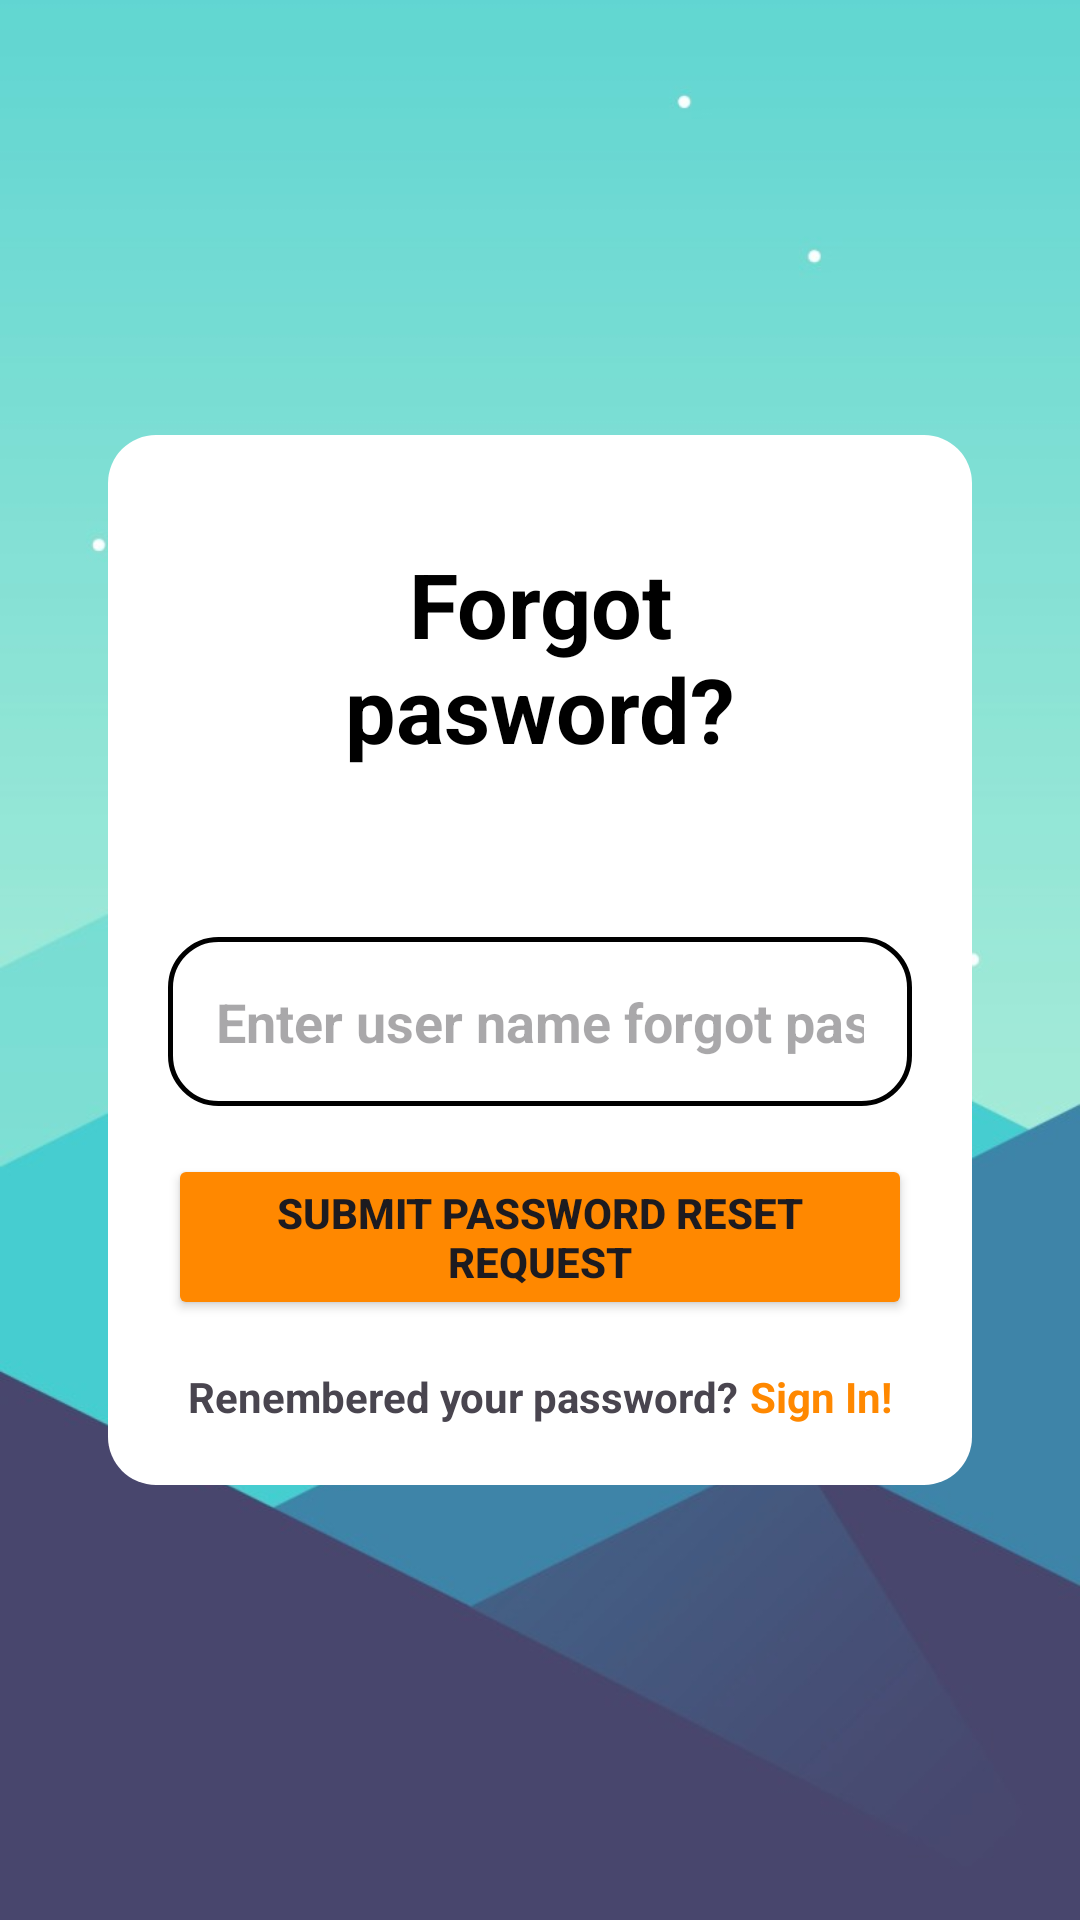

Here is an Android app screen rendered from its layout file. Give the layout XML and the strings, colors and styles it references.
<!-- AndroidManifest.xml: application theme Theme.ĐỒÁNMOBILE -->
<!-- res/layout/activity_forgot_password.xml -->
<?xml version="1.0" encoding="utf-8"?>
<RelativeLayout xmlns:android="http://schemas.android.com/apk/res/android"
    xmlns:tools="http://schemas.android.com/tools"
    android:id="@+id/main"
    android:layout_width="match_parent"
    android:layout_height="match_parent"
    tools:context=".activity_forgot_password"
    android:padding="16dp"
    android:background="@drawable/hinhnenmobile">

    <LinearLayout
        android:layout_width="match_parent"
        android:layout_height="wrap_content"
        android:orientation="vertical"
        android:layout_centerInParent="true"
        android:gravity="center_horizontal"
        android:background="@drawable/rounded_background"
        android:padding="20dp"
        android:layout_margin="20dp"
        android:backgroundTint="@android:color/white">

        <TextView
            android:layout_width="match_parent"
            android:layout_height="wrap_content"
            android:layout_margin="16dp"
            android:text="Forgot pasword?"
            android:textColor="@android:color/black"
            android:textAlignment="center"
            android:textSize="30sp"
            android:textStyle="bold"/>

        <EditText
            android:textStyle="bold"
            android:layout_marginTop="40dp"
            android:id="@+id/etForgotEmail"
            android:layout_width="match_parent"
            android:layout_height="wrap_content"
            android:hint="Enter user name forgot password"
            android:background="@drawable/rounded_edittext"
            android:inputType="textEmailAddress"
            android:minHeight="48dp"
            android:padding="16dp"/>

        <Button
            android:id="@+id/btnSendRequest"
            android:layout_width="match_parent"
            android:layout_height="wrap_content"
            android:text="SUBMIT PASSWORD RESET REQUEST"
            android:textStyle="bold"
            android:layout_marginTop="16dp"
            android:backgroundTint="@android:color/holo_orange_dark"/>

        <LinearLayout
            android:layout_width="wrap_content"
            android:layout_height="wrap_content"
            android:layout_marginTop="16dp"
            android:orientation="horizontal"
            android:layout_gravity="center">

            <TextView
                android:textStyle="bold"
                android:layout_width="wrap_content"
                android:layout_height="wrap_content"
                android:text="Renembered your password?"
                android:layout_gravity="center"/>

            <TextView
                android:id="@+id/tvSignIn"
                android:layout_width="wrap_content"
                android:layout_height="wrap_content"
                android:layout_marginStart="4dp"
                android:textStyle="bold"
                android:text="Sign In!"
                android:textColor="@android:color/holo_orange_dark"
                android:clickable="true"
                android:focusable="true"/>
        </LinearLayout>
    </LinearLayout>

</RelativeLayout>
<!-- resources referenced by this layout -->
<resources>
  <!-- drawable hinhnenmobile: jpg bitmap (drawable, 35553 bytes) -->
  <!-- drawable rounded_background (drawable) -->
  <?xml version="1.0" encoding="utf-8"?>
  <shape xmlns:android="http://schemas.android.com/apk/res/android"
      android:shape="rectangle">
      <solid android:color="@android:color/white"/>
      <corners android:radius="16dp"/> 
  </shape>
  <!-- drawable rounded_edittext (drawable) -->
  <?xml version="1.0" encoding="utf-8"?>
  <shape xmlns:android="http://schemas.android.com/apk/res/android"
      android:shape="rectangle">
      <corners android:radius="16dp" />
      <solid android:color="@android:color/white"/>
      <stroke
          android:width="1.5dp"
          android:color="@android:color/black"/>
  </shape>
  <style name="Theme.ĐỒÁNMOBILE" parent="Base.Theme.ĐỒÁNMOBILE" />
  <style name="Base.Theme.ĐỒÁNMOBILE" parent="Theme.Material3.DayNight.NoActionBar">
          
          
      </style>
</resources>
